10-way image classification set "new_images_split" from GitHub (AdiArtifice/Music-Genre-Classification); label vocabulary: blues, classical, country, disco, hip-hop, jazz, metal, pop, reggae, rock.

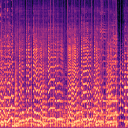
Label: jazz

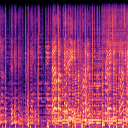
Label: rock

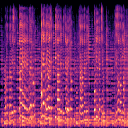
Label: reggae

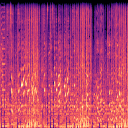
Label: disco

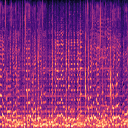
Label: country

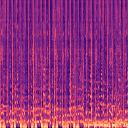
Label: hip-hop
